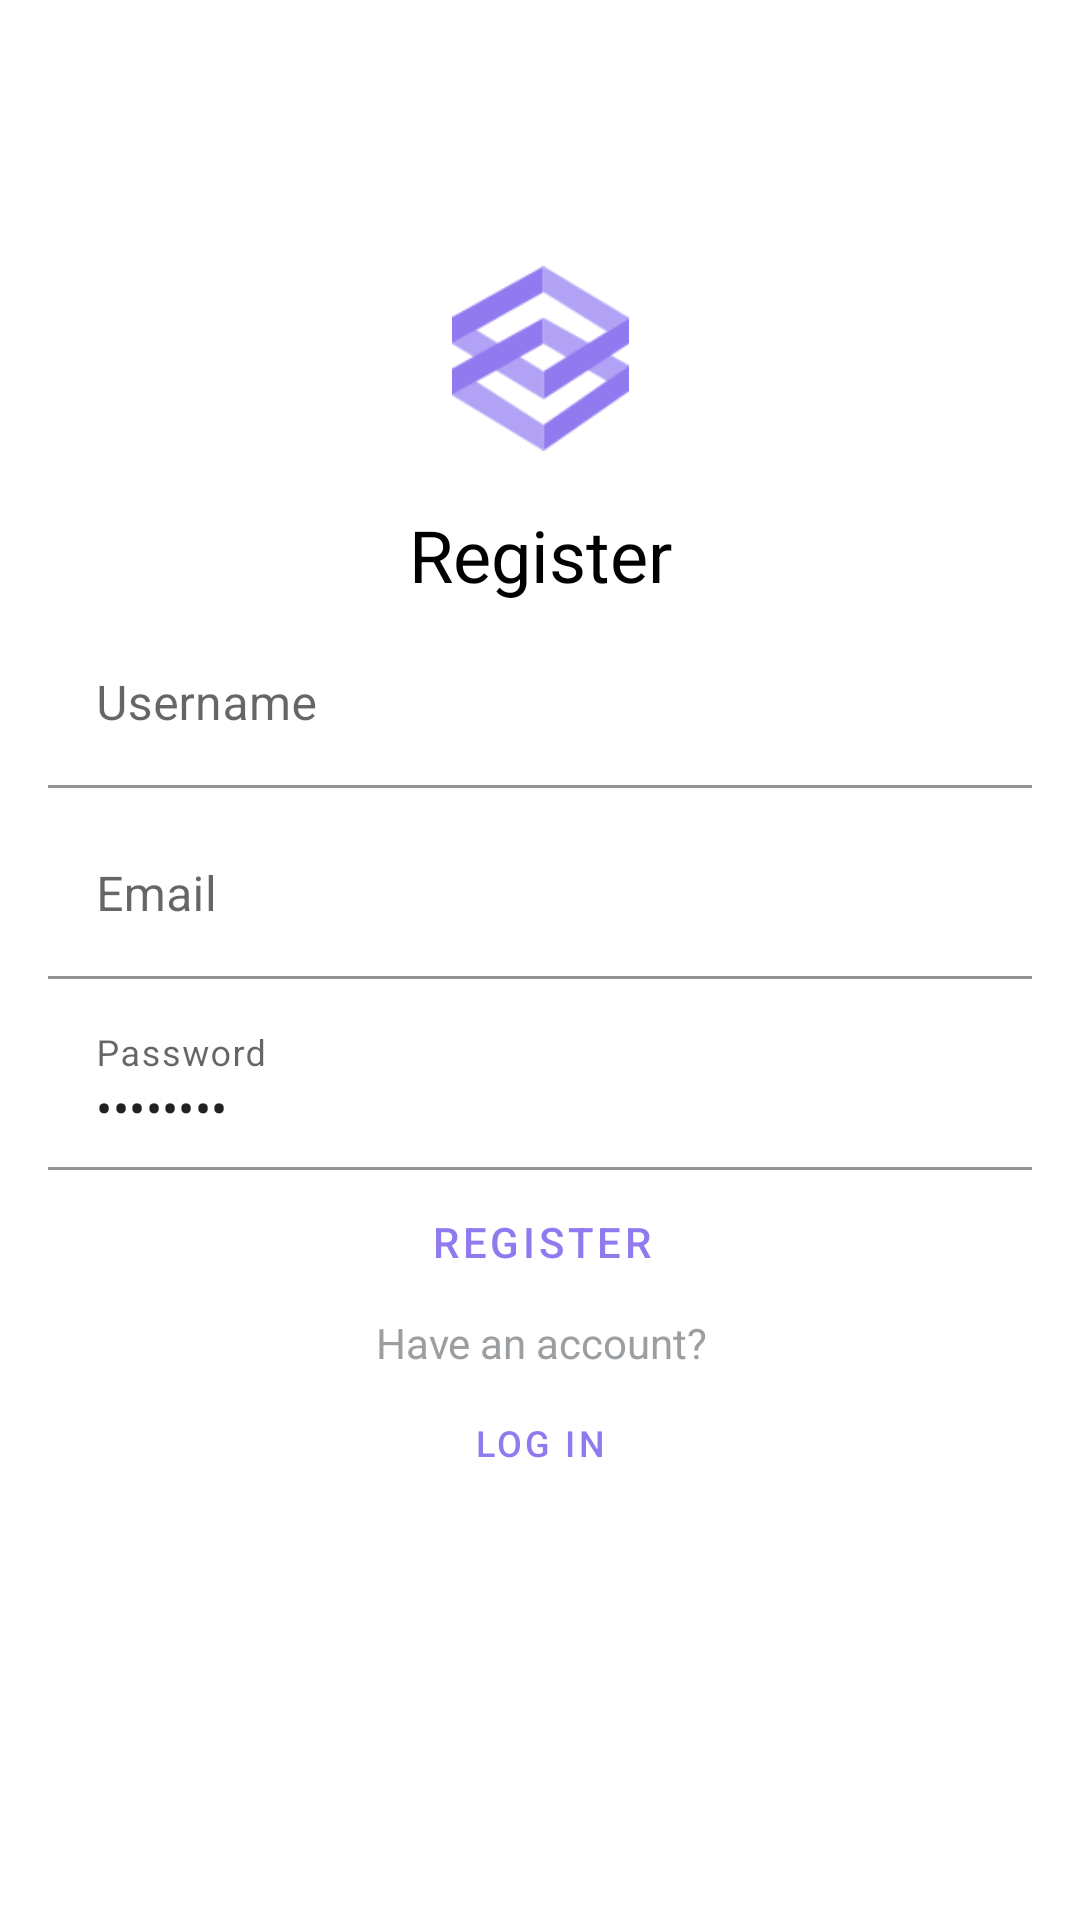

Reconstruct the res/layout file that produces this screen, plus the resources it refers to.
<!-- AndroidManifest.xml: activity theme AppTheme.Material -->
<!-- res/layout/activity_register.xml -->
<?xml version="1.0" encoding="utf-8"?>
<androidx.constraintlayout.widget.ConstraintLayout xmlns:android="http://schemas.android.com/apk/res/android"
    xmlns:app="http://schemas.android.com/apk/res-auto"
    xmlns:tools="http://schemas.android.com/tools"
    android:layout_width="match_parent"
    android:layout_height="match_parent"
    tools:context=".RegisterActivity"
    tools:layout_editor_absoluteY="25dp">

    <ImageView
        android:id="@+id/imageView2"
        android:layout_width="59dp"
        android:layout_height="71dp"
        android:layout_marginStart="8dp"
        android:layout_marginLeft="8dp"
        android:layout_marginTop="84dp"
        android:layout_marginEnd="8dp"
        android:layout_marginRight="8dp"
        android:contentDescription="@string/logo"
        app:layout_constraintEnd_toEndOf="parent"
        app:layout_constraintStart_toStartOf="parent"
        app:layout_constraintTop_toTopOf="parent"
        app:srcCompat="@drawable/lucid_logo" />

    <TextView
        android:id="@+id/reg_info"
        android:layout_width="204dp"
        android:layout_height="44dp"
        android:layout_marginStart="8dp"
        android:layout_marginLeft="8dp"
        android:layout_marginTop="8dp"
        android:layout_marginEnd="8dp"
        android:layout_marginRight="8dp"
        android:layout_marginBottom="24dp"
        android:gravity="center"
        android:text="@string/register"
        android:textColor="#000000"
        android:textSize="24sp"
        app:layout_constraintBottom_toTopOf="@+id/nUserRegL"
        app:layout_constraintEnd_toEndOf="parent"
        app:layout_constraintStart_toStartOf="parent"
        app:layout_constraintTop_toBottomOf="@+id/imageView2" />


    <com.google.android.material.textfield.TextInputLayout
        android:id="@+id/nUserRegL"
        android:layout_width="match_parent"
        android:layout_height="wrap_content"
        android:layout_marginStart="16dp"
        android:layout_marginLeft="16dp"
        android:layout_marginEnd="16dp"
        android:layout_marginRight="16dp"
        android:hint="@string/username"
        android:inputType="text"
        android:text="@string/username"
        app:boxBackgroundColor="@android:color/transparent"
        app:boxBackgroundMode="filled"
        app:layout_constraintEnd_toEndOf="parent"

        app:layout_constraintHorizontal_bias="0.0"
        app:layout_constraintStart_toStartOf="parent"
        app:layout_constraintTop_toBottomOf="@+id/reg_info"
        tools:text="@string/username">

        <com.google.android.material.textfield.TextInputEditText
            android:layout_width="match_parent"
            android:layout_height="match_parent"
            android:id="@+id/nUserRegE"/>

    </com.google.android.material.textfield.TextInputLayout>


    <com.google.android.material.textfield.TextInputLayout
        android:id="@+id/email"
        android:layout_width="match_parent"
        android:layout_height="wrap_content"
        android:layout_marginStart="16dp"
        android:layout_marginLeft="16dp"
        android:layout_marginTop="8dp"
        android:layout_marginEnd="16dp"
        android:layout_marginRight="16dp"
        android:hint="@string/email"
        android:inputType="textEmailAddress"
        android:text="@string/email"
        app:boxBackgroundColor="@android:color/transparent"
        app:layout_constraintEnd_toEndOf="parent"
        app:layout_constraintStart_toStartOf="parent"
        app:layout_constraintTop_toBottomOf="@+id/nUserRegL"
        tools:text="@string/email">
        <com.google.android.material.textfield.TextInputEditText
            android:layout_width="match_parent"
            android:layout_height="match_parent"
            android:id="@+id/emailE"/>
    </com.google.android.material.textfield.TextInputLayout>

    <com.google.android.material.textfield.TextInputLayout

        android:id="@+id/EditTexttextInputLayout"
        android:layout_width="match_parent"
        android:layout_height="wrap_content"
        android:layout_marginStart="16dp"
        android:layout_marginLeft="16dp"
        android:layout_marginTop="8dp"
        android:layout_marginEnd="16dp"

        android:layout_marginRight="16dp"

        app:boxBackgroundColor="@android:color/transparent"
        app:layout_constraintEnd_toEndOf="parent"
        app:layout_constraintStart_toStartOf="parent"
        app:layout_constraintTop_toBottomOf="@+id/email">

        <com.google.android.material.textfield.TextInputEditText
            android:id="@+id/nPasswdRegL"
            android:layout_width="match_parent"
            android:layout_height="match_parent"
            android:hint="@string/password"
            android:inputType="textPassword"
            android:text="@string/password"
            app:endIconMode="password_toggle"
            tools:text="@string/password" />
    </com.google.android.material.textfield.TextInputLayout>


    <com.google.android.material.button.MaterialButton

        android:id="@+id/reg_btn"
        style="@style/Widget.MaterialComponents.Button.OutlinedButton"
        android:layout_width="wrap_content"
        android:layout_height="wrap_content"
        android:layout_marginStart="8dp"
        android:layout_marginLeft="8dp"
        android:layout_marginEnd="8dp"
        android:layout_marginRight="8dp"
        android:background="#9179EF"
        android:text="@string/register"
        app:cornerRadius="20dp"
        app:layout_constraintEnd_toEndOf="parent"
        app:layout_constraintHorizontal_bias="0.503"
        app:layout_constraintStart_toStartOf="parent"
        app:layout_constraintTop_toBottomOf="@+id/EditTexttextInputLayout"
        app:rippleColor="#9179EF" />

    <TextView
        android:id="@+id/login_info"
        android:layout_width="wrap_content"
        android:layout_height="19dp"
        android:layout_marginStart="8dp"
        android:layout_marginLeft="8dp"
        android:layout_marginEnd="8dp"
        android:layout_marginRight="8dp"
        android:gravity="center"
        android:text="@string/login_info"
        android:textColor="#9C9FA2"
        app:layout_constraintEnd_toEndOf="parent"
        app:layout_constraintHorizontal_bias="0.501"
        app:layout_constraintStart_toStartOf="parent"
        app:layout_constraintTop_toBottomOf="@+id/reg_btn" />


    <com.google.android.material.button.MaterialButton

        android:id="@+id/login"
        style="@style/Widget.MaterialComponents.Button.TextButton"
        android:layout_width="wrap_content"
        android:layout_height="wrap_content"
        android:layout_marginStart="8dp"
        android:layout_marginLeft="8dp"
        android:layout_marginEnd="8dp"
        android:layout_marginRight="8dp"
        android:layout_marginBottom="8dp"
        android:clickable="true"
        android:focusable="true"
        android:gravity="center"
        android:text="@string/login"
        android:textColor="#9179EF"
        android:textSize="12sp"
        app:layout_constraintBottom_toBottomOf="parent"
        app:layout_constraintEnd_toEndOf="parent"
        app:layout_constraintStart_toStartOf="parent"
        app:layout_constraintTop_toBottomOf="@+id/login_info"
        app:layout_constraintVertical_bias="0.0"
        app:layout_goneMarginEnd="50dp"
        app:rippleColor="#9179EF" />

</androidx.constraintlayout.widget.ConstraintLayout>
<!-- resources referenced by this layout -->
<resources>
  <!-- drawable lucid_logo: png bitmap (drawable, 4857 bytes) -->
  <string name="email">Email</string>
  <string name="login">Log In</string>
  <string name="login_info">Have an account?</string>
  <string name="logo">logo</string>
  <string name="password">Password</string>
  <string name="register">Register</string>
  <string name="username">Username</string>
  <style name="AppTheme.Material" parent="Theme.MaterialComponents.Light.NoActionBar">
          
          <item name="colorPrimary">@color/colorPrimary</item>
          <item name="colorPrimaryDark">@color/colorPrimaryDark</item>
          <item name="colorAccent">@color/colorAccent</item>
      </style>
  <color name="colorPrimary">#9179EF</color>
  <color name="colorPrimaryDark">#431be4</color>
  <color name="colorAccent">#6948ea</color>
</resources>
